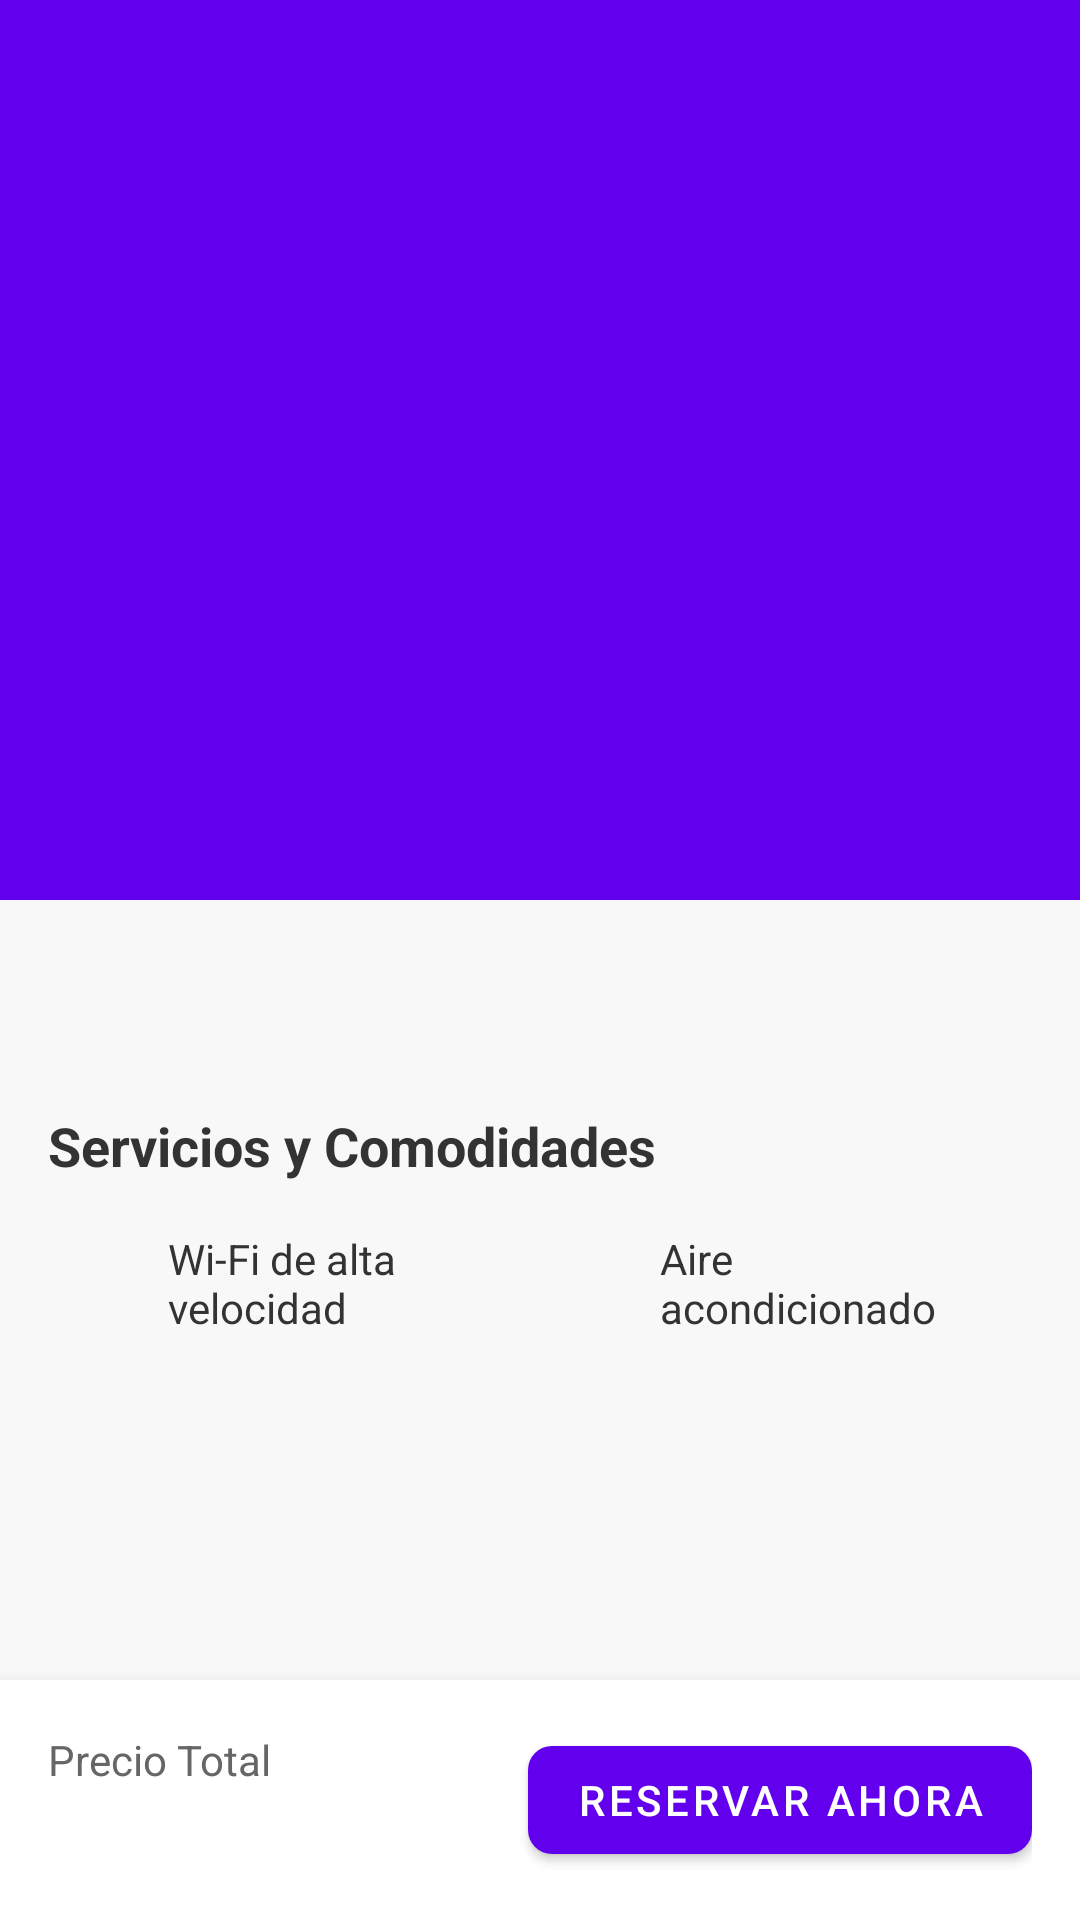

This screen was rendered from an Android layout file. Write that file and the resources it references.
<!-- AndroidManifest.xml: activity theme Theme.MaterialComponents.DayNight.NoActionBar -->
<!-- res/layout/activity_habitacion_detalle.xml -->
<?xml version="1.0" encoding="utf-8"?>
<androidx.coordinatorlayout.widget.CoordinatorLayout
    xmlns:android="http://schemas.android.com/apk/res/android"
    xmlns:app="http://schemas.android.com/apk/res-auto"
    xmlns:tools="http://schemas.android.com/tools"
    android:layout_width="match_parent"
    android:layout_height="match_parent"
    android:background="#F8F8F8"
    tools:context=".HabitacionDetalleActivity">

    <com.google.android.material.appbar.AppBarLayout
        android:id="@+id/appbar_detalle"
        android:layout_width="match_parent"
        android:layout_height="300dp"
        android:fitsSystemWindows="true"
        android:theme="@style/ThemeOverlay.AppCompat.Dark.ActionBar">

        <com.google.android.material.appbar.CollapsingToolbarLayout
            android:id="@+id/collapsing_toolbar_detalle"
            android:layout_width="match_parent"
            android:layout_height="match_parent"
            android:fitsSystemWindows="true"
            app:contentScrim="?attr/colorPrimary"
            app:layout_scrollFlags="scroll|exitUntilCollapsed|snap"
            app:expandedTitleMarginStart="48dp"
            app:expandedTitleMarginEnd="64dp">

            <ImageView
                android:id="@+id/iv_detalle_imagen"
                android:layout_width="match_parent"
                android:layout_height="match_parent"
                android:scaleType="centerCrop"
                android:fitsSystemWindows="true"
                app:layout_collapseMode="parallax"
                tools:src="@drawable/logoboulevard"
                android:contentDescription="Imagen de la habitación" />

            <androidx.appcompat.widget.Toolbar
                android:id="@+id/toolbar_detalle"
                android:layout_width="match_parent"
                android:layout_height="?attr/actionBarSize"
                app:layout_collapseMode="pin"
                app:popupTheme="@style/ThemeOverlay.AppCompat.Light" />

        </com.google.android.material.appbar.CollapsingToolbarLayout>
    </com.google.android.material.appbar.AppBarLayout>

    <androidx.core.widget.NestedScrollView
        android:layout_width="match_parent"
        android:layout_height="match_parent"
        app:layout_behavior="@string/appbar_scrolling_view_behavior">

        <LinearLayout
            android:layout_width="match_parent"
            android:layout_height="wrap_content"
            android:orientation="vertical"
            android:padding="16dp">

            <TextView
                android:id="@+id/tv_detalle_descripcion"
                android:layout_width="match_parent"
                android:layout_height="wrap_content"
                android:layout_marginTop="8dp"
                android:textColor="#333333"
                android:textSize="16sp"
                tools:text="Disfrute de una experiencia inigualable en nuestra Suite Deluxe..." />

            <TextView
                android:layout_width="wrap_content"
                android:layout_height="wrap_content"
                android:layout_marginTop="24dp"
                android:text="Servicios y Comodidades"
                android:textSize="18sp"
                android:textStyle="bold"
                android:textColor="#333333"/>

            <GridLayout
                android:id="@+id/grid_layout_servicios"
                android:layout_width="match_parent"
                android:layout_height="wrap_content"
                android:layout_marginTop="8dp"
                android:columnCount="2">

                <LinearLayout android:orientation="horizontal" android:layout_width="0dp" android:layout_columnWeight="1" android:layout_height="wrap_content" android:gravity="center_vertical" android:padding="8dp">
                    <ImageView android:src="@drawable/ic_home" android:layout_width="24dp" android:layout_height="24dp" app:tint="#001F3F" android:layout_marginEnd="8dp"/>
                    <TextView android:text="Wi-Fi de alta velocidad" android:textColor="#333333" android:layout_width="wrap_content" android:layout_height="wrap_content"/>
                </LinearLayout>
                <LinearLayout android:orientation="horizontal" android:layout_width="0dp" android:layout_columnWeight="1" android:layout_height="wrap_content" android:gravity="center_vertical" android:padding="8dp">
                    <ImageView android:src="@drawable/ic_home" android:layout_width="24dp" android:layout_height="24dp" app:tint="#001F3F" android:layout_marginEnd="8dp"/>
                    <TextView android:text="Aire acondicionado" android:textColor="#333333" android:layout_width="wrap_content" android:layout_height="wrap_content"/>
                </LinearLayout>
            </GridLayout>

            <Space
                android:layout_width="match_parent"
                android:layout_height="100dp"/>

        </LinearLayout>
    </androidx.core.widget.NestedScrollView>

    <LinearLayout
        android:layout_width="match_parent"
        android:layout_height="wrap_content"
        android:layout_gravity="bottom"
        android:background="@android:color/white"
        android:padding="16dp"
        android:elevation="8dp"
        android:orientation="horizontal"
        android:gravity="center_vertical">

        <LinearLayout
            android:layout_width="0dp"
            android:layout_height="wrap_content"
            android:layout_weight="1"
            android:orientation="vertical">
            <TextView
                android:layout_width="wrap_content"
                android:layout_height="wrap_content"
                android:text="Precio Total"
                android:textSize="14sp"
                android:textColor="#666666"/>
            <TextView
                android:id="@+id/tv_detalle_precio_total"
                android:layout_width="wrap_content"
                android:layout_height="wrap_content"
                android:textSize="20sp"
                android:textStyle="bold"
                android:textColor="#333333"
                tools:text="750.00€"/>
        </LinearLayout>

        <com.google.android.material.button.MaterialButton
            android:id="@+id/btn_reservar_ahora"
            android:layout_width="wrap_content"
            android:layout_height="wrap_content"
            android:text="Reservar Ahora"
            app:cornerRadius="8dp"/>

    </LinearLayout>

</androidx.coordinatorlayout.widget.CoordinatorLayout>
<!-- resources referenced by this layout -->
<resources>
  <!-- drawable logoboulevard: vector/xml drawable (drawable, 6667 chars, omitted) -->
</resources>
